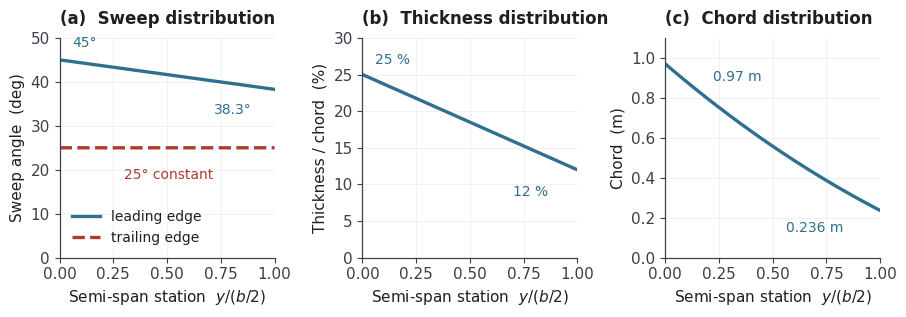

The matplotlib source for this figure: (Note: this script raises an exception after producing the figure.)
import matplotlib; matplotlib.use("Agg")
import matplotlib.pyplot as plt, numpy as np, math
OUT="/home/user/meryemAircraft/gorsel/cikti"
D2R=math.pi/180
P=dict(rootChord=0.97,sweepRoot=45.0,sweepTip=35.0,sweepTE=25.0,crop=67.0,tcRoot=25.0,tcTip=12.0)

# conv: LE ve TE'nin bulusacagi aciklik
def conv_span(p):
    lo,hi=0.1,60*p['rootChord']
    for _ in range(200):
        mid=(lo+hi)/2
        # mid'i bRef alarak entegre et, kesisim var mi
        n=4000; step=mid/n; x=0.0; y=0.0; hit=None
        for i in range(n):
            s=(p['sweepRoot']+(p['sweepTip']-p['sweepRoot'])*min((y+step/2)/mid,1))*D2R
            x+=math.tan(s)*step; y+=step
            if p['rootChord']+y*math.tan(p['sweepTE']*D2R)-x<=0: hit=y; break
        if hit is None: lo=mid
        else: hi=mid
        if abs(hi-lo)<1e-7: break
    return (lo+hi)/2
conv=conv_span(P)
half=conv*P['crop']/100
print(f"conv = {conv:.4f} m   yari-aciklik = {half:.4f} m   aciklik = {2*half:.3f} m")

n=1200; ys=np.linspace(0,half,n)
LE=np.zeros(n); x=0.0
for i in range(1,n):
    step=ys[i]-ys[i-1]
    s=(P['sweepRoot']+(P['sweepTip']-P['sweepRoot'])*min((ys[i]-step/2)/conv,1))*D2R
    x+=math.tan(s)*step; LE[i]=x
TE=P['rootChord']+ys*math.tan(P['sweepTE']*D2R)
ch=TE-LE
f=ys/half
tc=(P['tcRoot']+(P['tcTip']-P['tcRoot'])*f)
lam=P['sweepRoot']+(P['sweepTip']-P['sweepRoot'])*np.minimum(ys/conv,1)
Sw=2*np.trapezoid(ch,ys); AR=(2*half)**2/Sw
print(f"kanat alani = {Sw:.4f} m2   AR = {AR:.3f}   (kunye: 1.98 m2, AR 6.00)")
print(f"kok veter {ch[0]:.3f} m   uc veter {ch[-1]:.3f} m   sivrilme {ch[-1]/ch[0]:.3f}")
print(f"hucum kenari ok acisi: kokte {lam[0]:.1f} deg -> ucta {lam[-1]:.2f} deg")

plt.rcParams.update({"font.family":"DejaVu Sans","font.size":11,
 "axes.edgecolor":"#3A4046","axes.labelcolor":"#1C2024","text.color":"#1C2024",
 "xtick.color":"#3A4046","ytick.color":"#3A4046","axes.linewidth":0.9,
 "figure.facecolor":"white","axes.facecolor":"white","savefig.facecolor":"white"})
fig,axs=plt.subplots(1,3,figsize=(9.2,3.3))
A,B,Cc="#2F6F8F","#B03A2E","#6E7C87"
axs[0].plot(f,lam,lw=2.4,color=A,label="leading edge")
axs[0].plot(f,np.full_like(f,P['sweepTE']),lw=2.4,color=B,ls="--",label="trailing edge")
axs[0].set_ylabel("Sweep angle  (deg)"); axs[0].set_ylim(0,50)
axs[0].legend(frameon=False,fontsize=10,loc="lower left")
axs[0].annotate(f"{lam[0]:.0f}°",xy=(0.02,lam[0]),xytext=(0.06,lam[0]+3),fontsize=10,color=A)
axs[0].annotate(f"{lam[-1]:.1f}°",xy=(1,lam[-1]),xytext=(0.72,lam[-1]-5.5),fontsize=10,color=A)
axs[0].annotate("25° constant",xy=(0.5,25),xytext=(0.30,18),fontsize=10,color=B)
axs[0].set_title("(a)  Sweep distribution",loc="left",fontsize=12,fontweight="bold",pad=10)
axs[1].plot(f,tc,lw=2.4,color=A)
axs[1].set_ylabel("Thickness / chord  (%)"); axs[1].set_ylim(0,30)
axs[1].set_title("(b)  Thickness distribution",loc="left",fontsize=12,fontweight="bold",pad=10)
axs[1].annotate("25 %",xy=(0.02,25),xytext=(0.06,26.4),fontsize=10,color=A)
axs[1].annotate("12 %",xy=(1,12),xytext=(0.70,8.4),fontsize=10,color=A)
axs[2].plot(f,ch,lw=2.4,color=A)
axs[2].set_ylabel("Chord  (m)"); axs[2].set_ylim(0,1.1)
axs[2].set_title("(c)  Chord distribution",loc="left",fontsize=12,fontweight="bold",pad=10)
axs[2].annotate(f"{ch[0]:.2f} m",xy=(0.02,ch[0]),xytext=(0.22,0.885),fontsize=10,color=A)
axs[2].annotate(f"{ch[-1]:.3f} m",xy=(1,ch[-1]),xytext=(0.56,ch[-1]-0.11),fontsize=10,color=A)
for ax in axs:
    ax.set_xlabel("Semi-span station  $y/(b/2)$")
    ax.grid(True,lw=0.5,color="#E9ECEE"); ax.set_axisbelow(True); ax.set_xlim(0,1)
    for s in ("top","right"): ax.spines[s].set_visible(False)
fig.tight_layout()
fig.savefig(OUT+"/sekil07-dagilimlar.png",dpi=300); fig.savefig(OUT+"/sekil07-dagilimlar.svg")
print("Sekil 7 yazildi")
